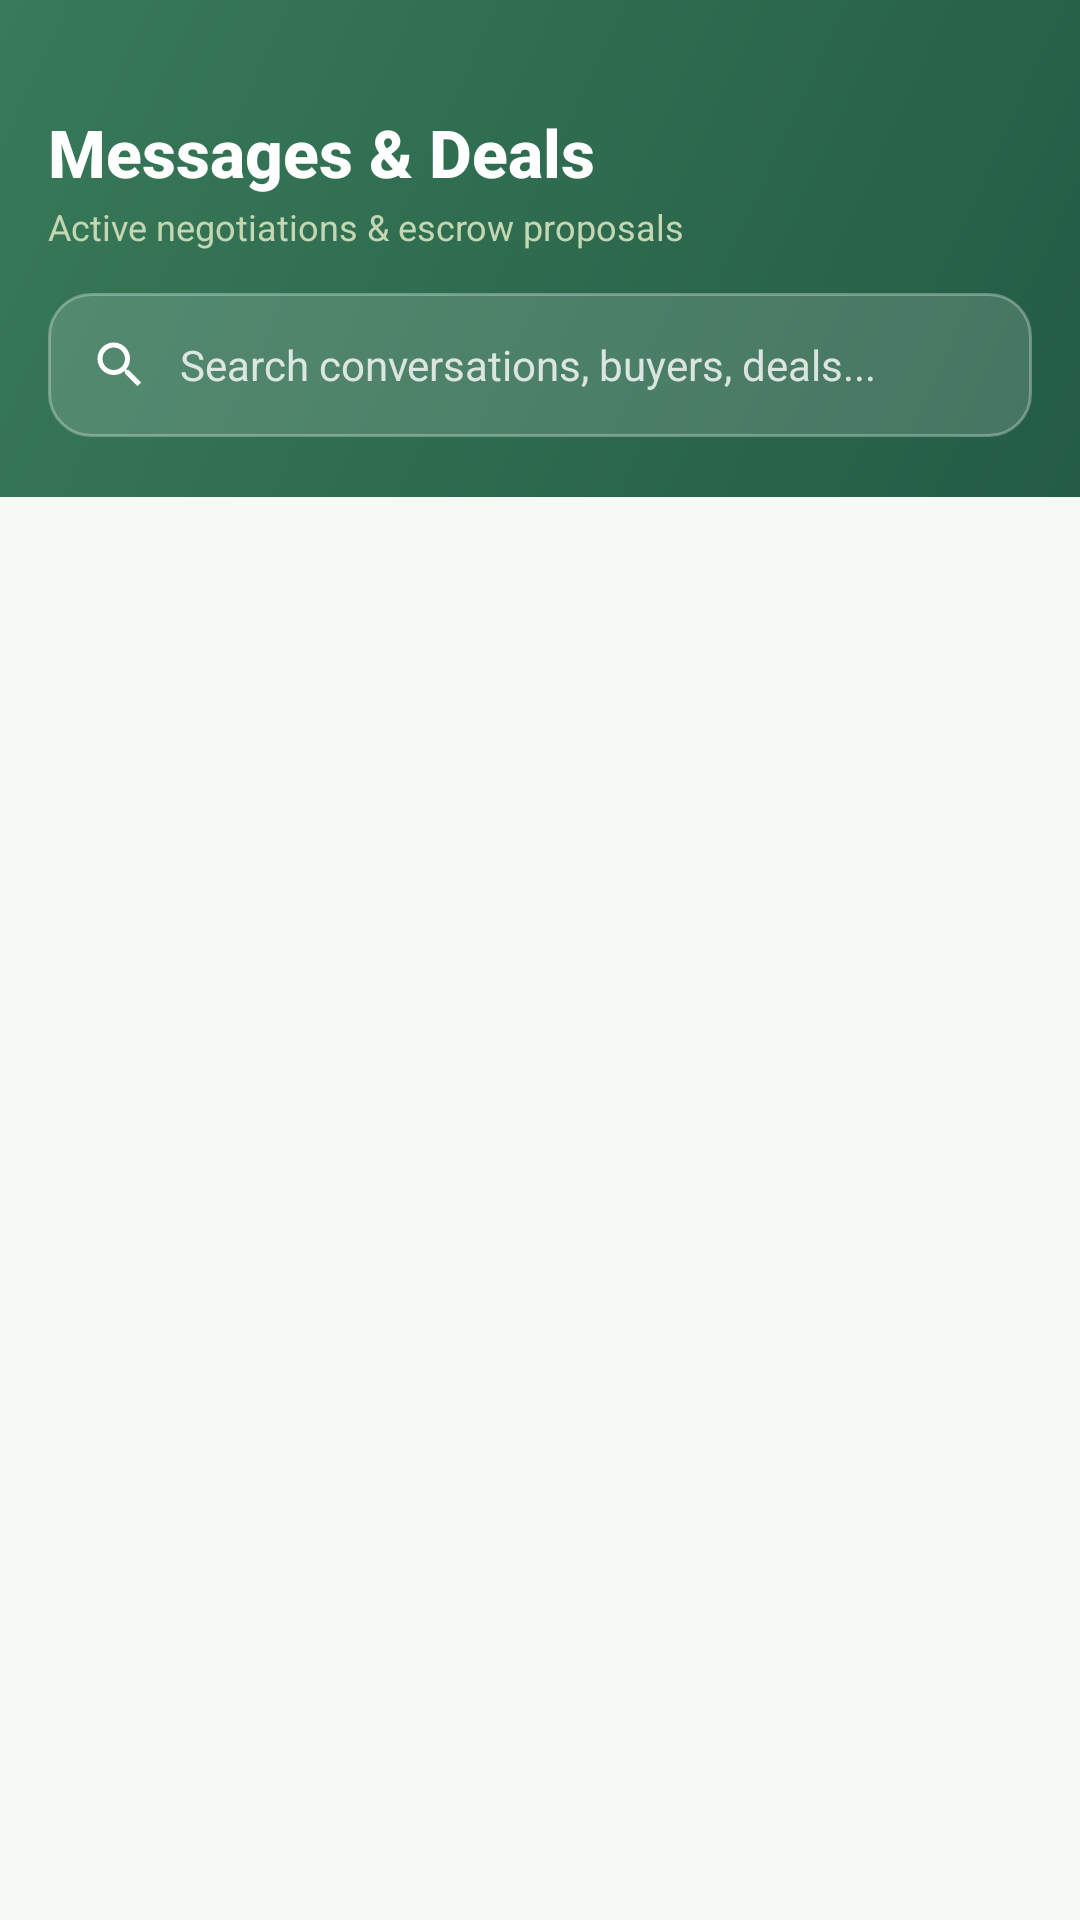

Layout XML and referenced resources for this Android screen:
<!-- AndroidManifest.xml: application theme Theme.AgriLink -->
<!-- res/layout/fragment_chat.xml -->
<?xml version="1.0" encoding="utf-8"?>
<LinearLayout xmlns:android="http://schemas.android.com/apk/res/android"
    xmlns:app="http://schemas.android.com/apk/res-auto"
    android:layout_width="match_parent"
    android:layout_height="match_parent"
    android:background="@color/soft_background"
    android:orientation="vertical">

    
    <LinearLayout
        android:layout_width="match_parent"
        android:layout_height="wrap_content"
        android:background="@drawable/bg_green_header"
        android:orientation="vertical"
        android:paddingHorizontal="16dp"
        android:paddingTop="36dp"
        android:paddingBottom="20dp">

        <TextView
            android:layout_width="wrap_content"
            android:layout_height="wrap_content"
            android:text="@string/messages_deals"
            android:textColor="@color/white"
            android:textSize="22sp"
            android:fontFamily="sans-serif-medium"
            android:textStyle="bold" />

        <TextView
            android:layout_width="wrap_content"
            android:layout_height="wrap_content"
            android:layout_marginTop="2dp"
            android:text="@string/chat_negotiations_sub"
            android:textColor="#C4D7B2"
            android:textSize="12sp" />

        
        <RelativeLayout
            android:layout_width="match_parent"
            android:layout_height="48dp"
            android:layout_marginTop="14dp"
            android:background="@drawable/bg_search_input"
            android:paddingHorizontal="14dp">

            <ImageView
                android:id="@+id/icSearchChat"
                android:layout_width="20dp"
                android:layout_height="20dp"
                android:layout_centerVertical="true"
                android:src="@drawable/ic_search"
                app:tint="@color/white" />

            <EditText
                android:id="@+id/etSearchChat"
                android:layout_width="match_parent"
                android:layout_height="match_parent"
                android:layout_toEndOf="@id/icSearchChat"
                android:background="@android:color/transparent"
                android:hint="@string/search_conversations_hint"
                android:inputType="text"
                android:paddingStart="10dp"
                android:singleLine="true"
                android:maxLines="1"
                android:textColor="@color/white"
                android:textColorHint="#CCFFFFFF"
                android:textSize="14sp" />
        </RelativeLayout>
    </LinearLayout>

    
    <LinearLayout
        android:id="@+id/layoutEmptyChat"
        android:layout_width="match_parent"
        android:layout_height="wrap_content"
        android:layout_marginTop="40dp"
        android:gravity="center"
        android:orientation="vertical"
        android:padding="20dp"
        android:visibility="gone">

        <ImageView
            android:layout_width="48dp"
            android:layout_height="48dp"
            android:src="@drawable/ic_nav_chat"
            app:tint="@color/text_secondary" />

        <TextView
            android:layout_width="wrap_content"
            android:layout_height="wrap_content"
            android:layout_marginTop="12dp"
            android:text="@string/no_messages_yet"
            android:textColor="@color/text_main"
            android:textSize="16sp"
            android:fontFamily="sans-serif-medium"
            android:textStyle="bold" />
    </LinearLayout>

    
    <androidx.recyclerview.widget.RecyclerView
        android:id="@+id/rvConversations"
        android:layout_width="match_parent"
        android:layout_height="match_parent"
        android:clipToPadding="false"
        android:paddingHorizontal="16dp"
        android:paddingTop="12dp"
        android:paddingBottom="16dp" />

</LinearLayout>
<!-- resources referenced by this layout -->
<resources>
  <color name="soft_background">#F7F9F4</color>
  <color name="text_main">#1B2A1F</color>
  <color name="text_secondary">#66736A</color>
  <color name="white">#FFFFFF</color>
  <!-- drawable bg_green_header (drawable) -->
  <?xml version="1.0" encoding="utf-8"?>
  <shape xmlns:android="http://schemas.android.com/apk/res/android">
      <gradient
          android:angle="135"
          android:startColor="#245C45"
          android:endColor="#387A59" />
  </shape>
  <!-- drawable bg_search_input (drawable) -->
  <?xml version="1.0" encoding="utf-8"?>
  <shape xmlns:android="http://schemas.android.com/apk/res/android"
      android:shape="rectangle">
      <solid android:color="#26FFFFFF" />
      <stroke
          android:width="1dp"
          android:color="#4DFFFFFF" />
      <corners android:radius="14dp" />
  </shape>
  <!-- drawable ic_search (drawable) -->
  <vector xmlns:android="http://schemas.android.com/apk/res/android"
      android:width="20dp"
      android:height="20dp"
      android:viewportWidth="24"
      android:viewportHeight="24">
      <path
          android:fillColor="@color/text_secondary"
          android:pathData="M15.5,14h-0.79l-0.28,-0.27C15.41,12.59 16,11.11 16,9.5 16,5.91 13.09,3 9.5,3S3,5.91 3,9.5 5.91,16 9.5,16c1.61,0 3.09,-0.59 4.23,-1.57l0.27,0.28v0.79l5,4.99L20.49,19l-4.99,-5zm-6,0C7.01,14 5,11.99 5,9.5S7.01,5 9.5,5 14,7.01 14,9.5 11.99,14 9.5,14z" />
  </vector>
  <string name="chat_negotiations_sub">Active negotiations &amp; escrow proposals</string>
  <string name="messages_deals">Messages &amp; Deals</string>
  <string name="no_messages_yet">No messages yet.</string>
  <string name="search_conversations_hint">Search conversations, buyers, deals...</string>
  <color name="primary_green">#2E7D32</color>
  <color name="deep_green">#1B5E20</color>
  <color name="secondary_green">#66BB6A</color>
  <color name="light_green">#E8F3E8</color>
  <color name="harvest_orange">#F4A261</color>
  <style name="Widget.KrishiSetu.BottomNav" parent="Widget.Material3.BottomNavigationView">
          <item name="android:background">@color/white</item>
          <item name="itemIconTint">@color/selector_bottom_nav</item>
          <item name="itemTextColor">@color/selector_bottom_nav</item>
          <item name="itemActiveIndicatorStyle">@style/Widget.KrishiSetu.BottomNavIndicator</item>
          <item name="elevation">8dp</item>
      </style>
  <style name="Widget.KrishiSetu.BottomNavIndicator" parent="Widget.Material3.BottomNavigationView.ActiveIndicator">
          <item name="android:color">@color/light_green</item>
      </style>
</resources>
